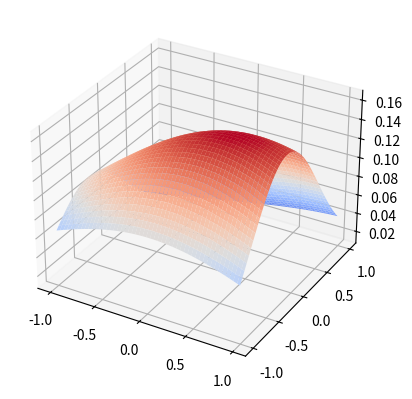

Python code for this plot:
__author__ = 'vineet'

from scipy.stats import multivariate_normal
import numpy as np
import matplotlib.pyplot as plt
from matplotlib import cm
from mpl_toolkits.mplot3d import Axes3D

x, y = np.mgrid[-1:1:.01, -1:1:.01]
pos = np.empty(x.shape + (2,))
pos[:, :, 0] = x
pos[:, :, 1] = y
rv = multivariate_normal([0.5, -0.2], [[2.0, 0.3], [0.3, 0.5]])

fig = plt.figure()
ax = fig.add_subplot(1, 1, 1, projection='3d')
surf = ax.plot_surface(x, y, rv.pdf(pos), cmap=cm.coolwarm)

#plt.contourf(x, y, rv.pdf(pos))

plt.show()
